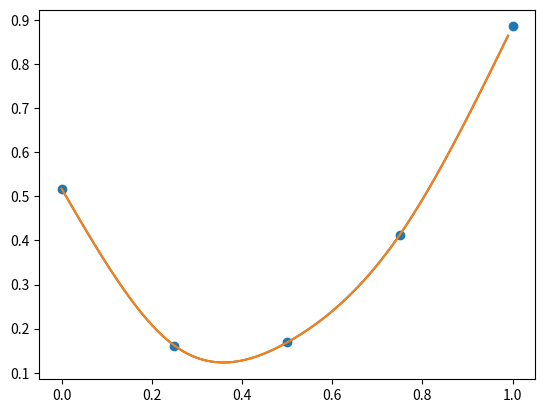

Write Python code to recreate this figure.
import numpy as np
from matplotlib import pyplot as plt

"""
Natural cubic spline
The algorithm:
http://en.wikipedia.org/w/index.php?title=Spline_%28mathematics%29&oldid=288288033#Algorithm_for_computing_natural_cubic_splines
"""

from typing import List

class CubicSpline:
    def __init__(self, x: List[float], y: List[float]) -> None:
        self.x = x

        n = len(x) - 1
        assert (n > 1)

        assert (len(x) == len(y))

        self.a = y
        self.b = np.empty(n)
        self.d = np.empty(n)

        h = np.empty(n)
        alpha = np.empty(n)

        for index in range(len(h)):
            h[index] = x[index + 1] - x[index]

        alpha[0] = 0

        for index in range(1, len(alpha)):
            alpha[index] = 3 * (self.a[index + 1] - self.a[index]) / h[index] \
                - 3 / h[index - 1] * (self.a[index] - self.a[index - 1])

        self.c = np.empty(n + 1)
        l = np.empty(n + 1)
        mu = np.empty(n + 1)
        z = np.empty(n + 1)
        l[0] = 1
        mu[0] = 0
        z[0] = 0

        for i in range(1, n):
            l[i] = 2 * (x[i + 1] - x[i - 1]) - h[i - 1] * mu[i - 1]
            mu[i] = h[i] / l[i]

            z[i] = (alpha[i] - h[i - 1] * z[i - 1]) / l[i]

        l[n] = 1
        z[n] = 0
        self.c[n] = 0

        for j in range(n - 1, -1, -1):
            self.c[j] = z[j] - mu[j] * self.c[j + 1]
            self.b[j] = (self.a[j + 1] - self.a[j]) / h[j] - \
                h[j] * (self.c[j + 1] + 2 * self.c[j]) / 3
            self.d[j] = (self.c[j + 1] - self.c[j]) / (3 * h[j])

    def get(self, arg: float) -> float:
        index = [i for i, v in enumerate(self.x) if v >= arg][0] - 1

        index = max(index, 0)
        delta_x = arg - self.x[index]

        # assert(delta_x >= 0)

        return (self.a[index] + self.b[index] * delta_x + self.c[index] * delta_x ** 2 + self.d[index] * delta_x ** 3)

    def get_range(self, arg_array):
        spline_index = [i for i, v in enumerate(
            self.x) if v > arg_array[0]][0] - 1

        spline_index = max(spline_index, 0)
        result = np.zeros(*arg_array.shape)

        for index, value in enumerate(arg_array):
            if value > self.x[spline_index + 1]:
                spline_index += 1
                assert (spline_index < len(self.b))

            ref_x = self.x[spline_index]
            delta_x = value - ref_x
            # assert(delta_x >= 0)
            result[index] = (self.a[spline_index] + self.b[spline_index] * delta_x +
                             self.c[spline_index] * delta_x ** 2 + self.d[spline_index] * delta_x ** 3)

        return result


if __name__ == '__main__':
    # # generate x with random increments
    #
    # increments = np.random.rand(30)
    # x = np.empty(*increments.shape)
    #
    # x[0] = 0
    #
    # for i in range(1, len(increments)):
    #     x[i] = x[i - 1] + increments[i]
    #
    # y = np.random.rand(*x.shape) * 4
    #
    # plt.scatter(x, y)
    #
    # spline = CubicSpline(x.tolist(), y.tolist())
    #
    xNew = np.arange(0, 1.0, 0.01)
    # spline_values = np.empty(*xNew.shape)
    #
    # for index, item in enumerate(xNew):
    #     spline_values[index] = spline.get(item)
    #
    # spline_val = spline.get_range(xNew)
    #
    # plt.plot(xNew, spline_values)
    # plt.plot(xNew, spline_val)
    # plt.show()
    x = np.linspace(0, 1, 5)
    y = [0.51716988, 0.16154433, 0.16876195, 0.4129143 , 0.88514508]
    spl = CubicSpline(x, y)
    print(f"a: {spl.a} \nb: {spl.b} \nc: {spl.c} \nd: {spl.d}")
    plt.plot(np.arange(0.0, 1.0, 0.01), [0.51717, 0.499577, 0.482016, 0.46452, 0.447121, 0.429852, 0.412744, 0.395831, 0.379145, 0.362718, 0.346582, 0.33077, 0.315314, 0.300247, 0.285601, 0.271408, 0.257702, 0.244513, 0.231875, 0.21982, 0.20838, 0.197588, 0.187476, 0.178076, 0.169422, 0.161544, 0.154467, 0.148178, 0.142652, 0.137869, 0.133805, 0.130437, 0.127744, 0.125702, 0.124288, 0.123482, 0.123258, 0.123596, 0.124472, 0.125865, 0.12775, 0.130106, 0.13291, 0.13614, 0.139772, 0.143785, 0.148156, 0.152861, 0.157879, 0.163187, 0.168762, 0.174587, 0.180667, 0.18701, 0.193627, 0.200528, 0.207721, 0.215217, 0.223026, 0.231156, 0.239618, 0.248422, 0.257576, 0.267091, 0.276976, 0.287241, 0.297896, 0.30895, 0.320413, 0.332294, 0.344604, 0.357351, 0.370547, 0.384199, 0.398318, 0.412914, 0.427992, 0.443536, 0.459527, 0.475946, 0.492774, 0.509991, 0.527577, 0.545513, 0.56378, 0.582358, 0.601228, 0.62037, 0.639765, 0.659393, 0.679235, 0.699272, 0.719484, 0.739851, 0.760354, 0.780975, 0.801692, 0.822487, 0.843341, 0.864233])
    plt.scatter(x, y)
    plt.plot(np.arange(0.0, 1.0, 0.01), spl.get_range(xNew))
    plt.show()
